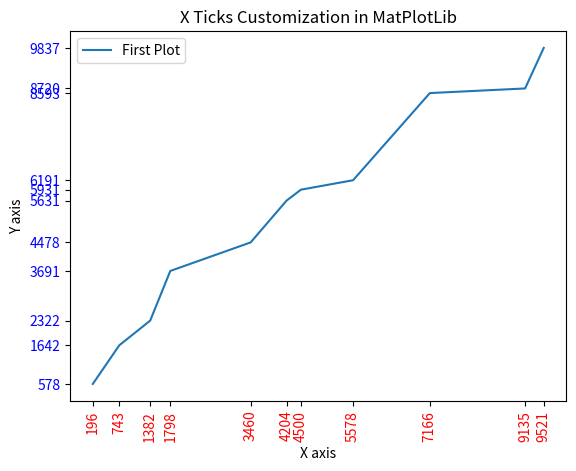

The matplotlib source for this figure:
# Date 17-06-2021

import matplotlib.pyplot as plt

x = [743, 5578, 9135,  196, 9521,  4500, 1382, 1798,  4204, 3460, 7166]
y = [4478, 1642, 5931, 9837, 5631, 2322, 3691, 8593, 8720, 6191,  578]


x.sort()
y.sort()


plt.plot(x, y, label='First Plot')
plt.xlabel('X axis')
plt.ylabel('Y axis')
plt.title('X Ticks Customization in MatPlotLib')
plt.legend()
plt.xticks(x, rotation=90, color='r')
plt.yticks(y, rotation=0, color='b')
plt.show()
